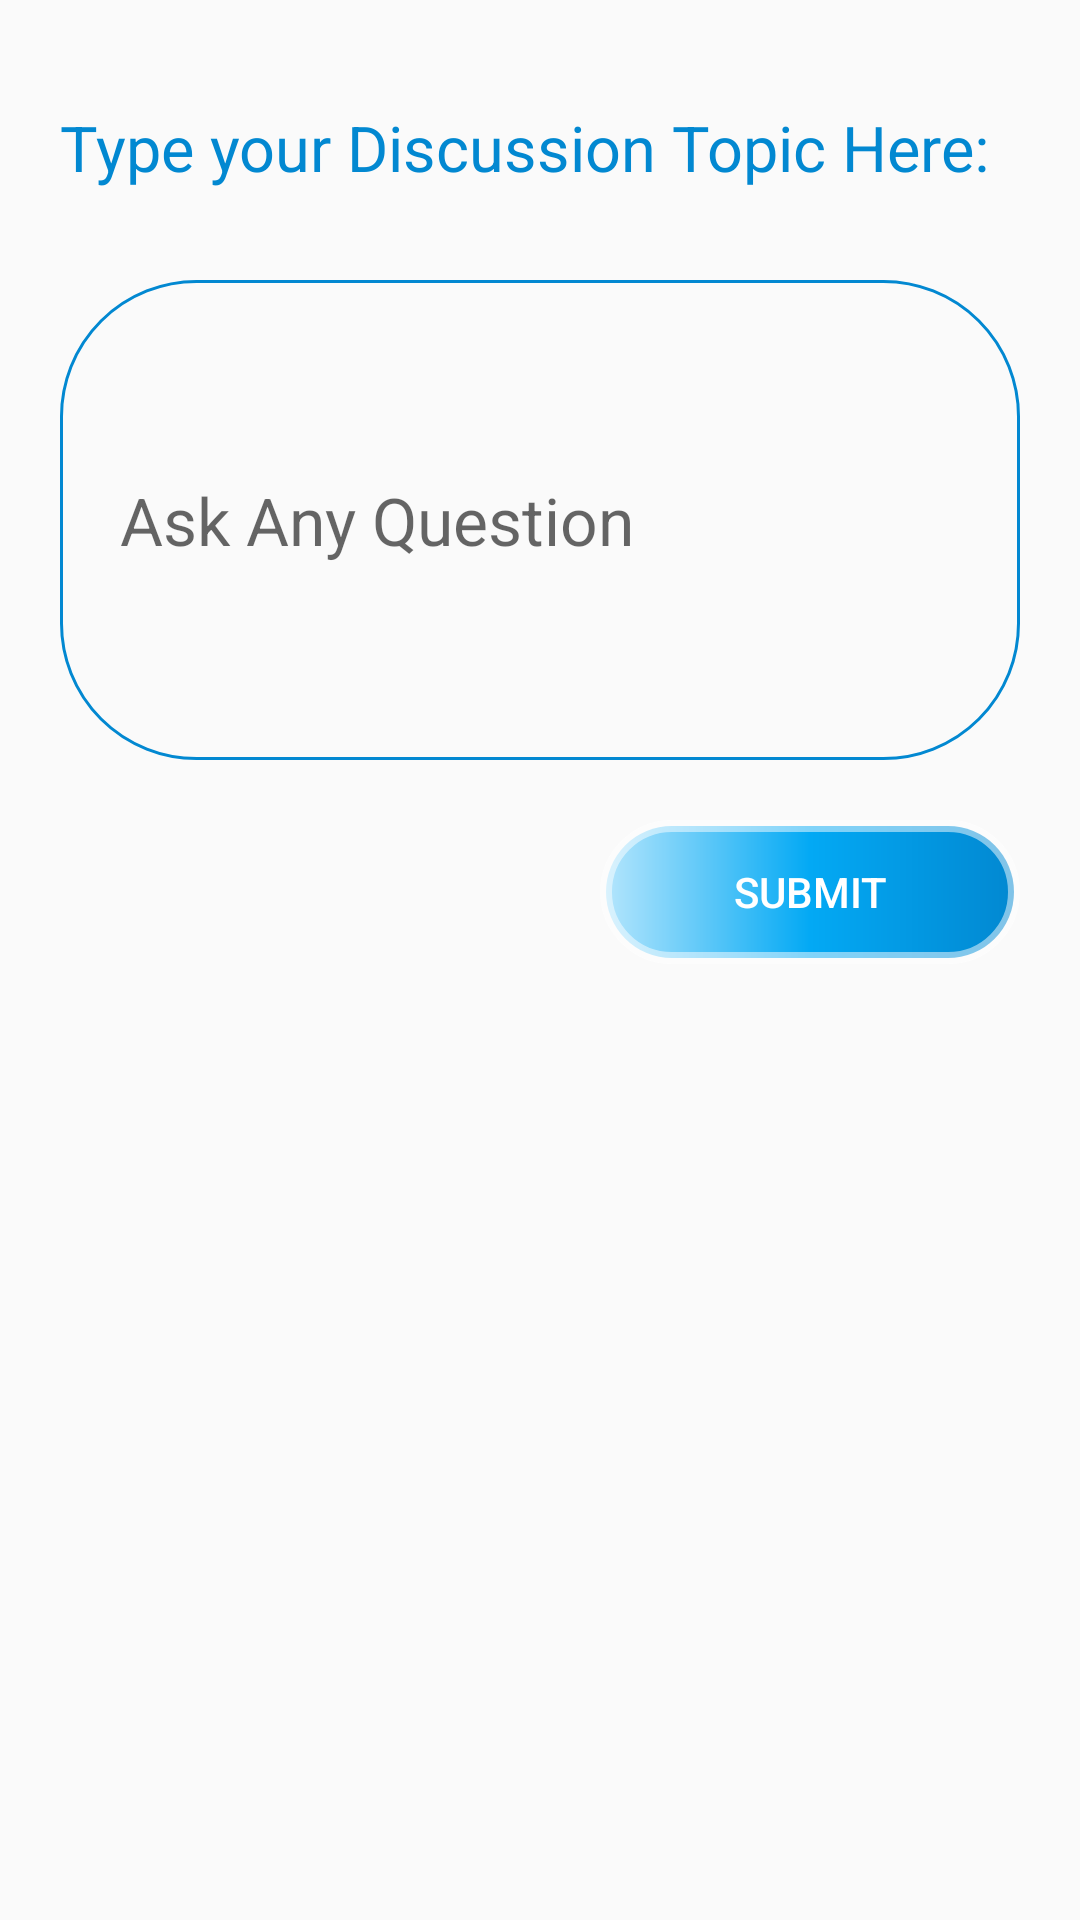

Reconstruct the res/layout file that produces this screen, plus the resources it refers to.
<!-- AndroidManifest.xml: application theme AppTheme -->
<!-- res/layout/activity_discussion_add.xml -->
<?xml version="1.0" encoding="utf-8"?>
<androidx.constraintlayout.widget.ConstraintLayout xmlns:android="http://schemas.android.com/apk/res/android"
    xmlns:app="http://schemas.android.com/apk/res-auto"
    xmlns:tools="http://schemas.android.com/tools"
    android:layout_width="match_parent"
    android:layout_height="match_parent"
    tools:context=".DiscussionAdd">

    <ScrollView
        android:layout_width="match_parent"
        android:layout_height="match_parent"
        app:layout_constraintBottom_toBottomOf="parent"
        app:layout_constraintEnd_toEndOf="parent"
        android:layout_margin="20dp"
        app:layout_constraintStart_toStartOf="parent"
        app:layout_constraintTop_toTopOf="parent">

        <LinearLayout
            android:layout_width="match_parent"
            android:layout_height="wrap_content"

            android:orientation="vertical" >

            <TextView
                android:id="@+id/discussion_head_text"
                android:layout_width="match_parent"
                android:layout_height="wrap_content"
                android:paddingVertical="15dp"
                android:text="Type your Discussion Topic Here:"
                android:textColor="@color/colorPrimaryDark"
                android:textSize="21sp" />

            <EditText
                android:id="@+id/edit_discussion_text"
                android:layout_width="match_parent"
                android:layout_height="160dp"
                android:layout_marginTop="15dp"
                android:paddingHorizontal="20dp"
                android:ems="10"
                android:hint="Ask Any Question"
                android:inputType="textMultiLine"
                android:lines="3"
                android:textColor="@color/colorPrimaryDarkDEEP"
                android:paddingVertical="10dp"
                android:background="@drawable/style_ripple_btn_four_round"
                android:textSize="22sp" />

            <Button
                android:id="@+id/discussion_submit_btn"
                android:layout_width="140dp"
                android:layout_height="wrap_content"
                android:layout_marginTop="20dp"
                android:layout_gravity="right"
                android:textColor="@color/colorWhite"
                android:background="@drawable/style_ripple_btn_one"
                android:text="Submit" />
        </LinearLayout>
    </ScrollView>
</androidx.constraintlayout.widget.ConstraintLayout>
<!-- resources referenced by this layout -->
<resources>
  <color name="colorPrimaryDark">#0288D1</color>
  <color name="colorPrimaryDarkDEEP">#283593</color>
  <color name="colorWhite">#FFFFFF</color>
  <!-- drawable style_ripple_btn_four_round (drawable) -->
  <?xml version="1.0" encoding="utf-8"?>
  <ripple xmlns:android="http://schemas.android.com/apk/res/android"
      android:color="@color/colorPrimary">
      <item>
          <shape android:shape="rectangle">
              <corners
                  android:radius="45dp" />
  
              <stroke
                  android:width="1dp"
                  android:color="@color/colorPrimaryDark" />
              
          </shape>
      </item>
  
  </ripple>
  <!-- drawable style_ripple_btn_one (drawable) -->
  <?xml version="1.0" encoding="utf-8"?>
  <ripple xmlns:android="http://schemas.android.com/apk/res/android"
      android:color="@color/colorPrimary">
      <item>
          <shape android:shape="rectangle">
              <corners android:radius="25dp" />
              <stroke android:width="4dp"
                  android:color="#80FFFFFF" />
              <gradient android:angle="0"
                  android:centerColor="@color/colorPrimary"
                  android:endColor="@color/colorPrimaryDark"
                  android:startColor="@color/colorAccentLight" />
          </shape>
      </item>
  
  </ripple>
  <style name="AppTheme" parent="Theme.AppCompat.Light.NoActionBar">
          
          <item name="colorPrimary">@color/colorPrimary</item>
          <item name="colorPrimaryDark">@color/colorPrimaryDark</item>
          <item name="colorAccent">@color/colorAccent</item>
      </style>
  <color name="colorPrimary">#03A9F4</color>
  <color name="colorAccentLight">#B3E5FC</color>
  <color name="colorAccent">#536DFE</color>
</resources>
